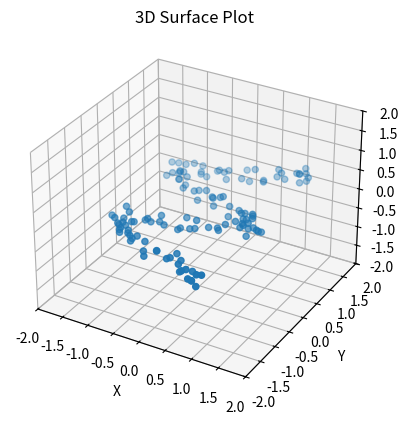
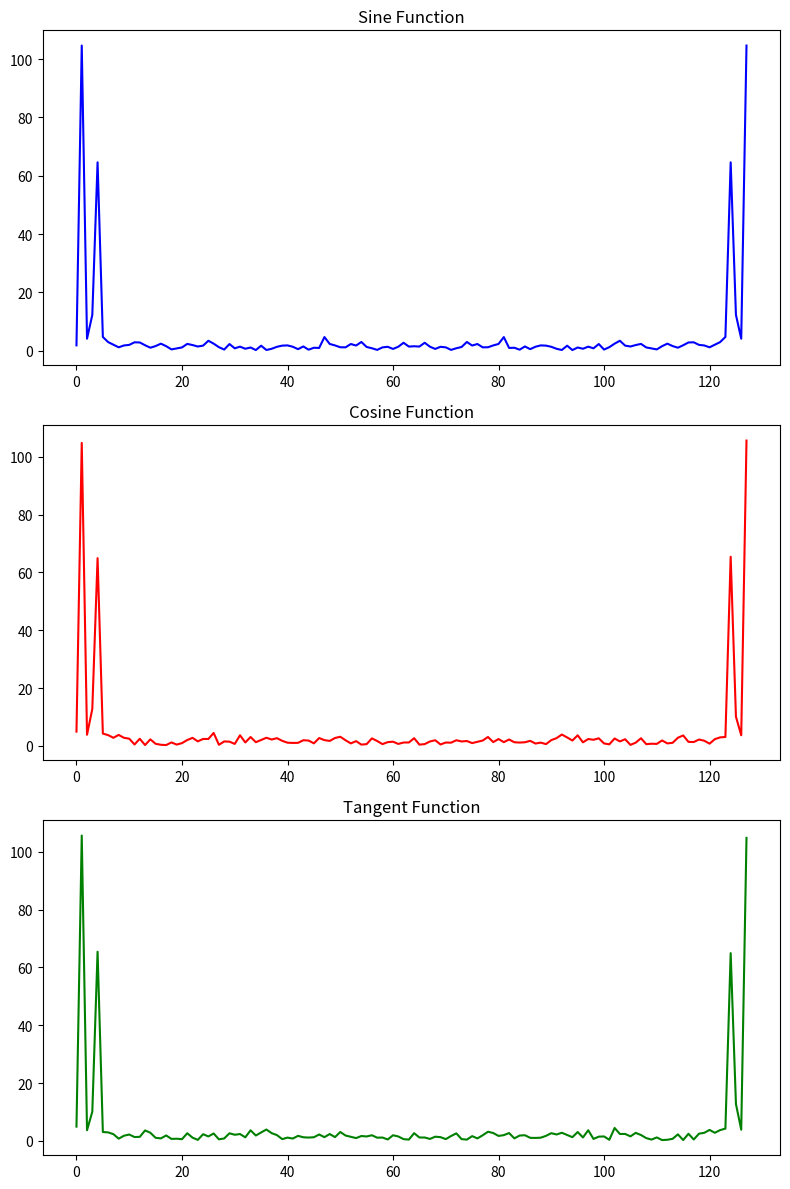
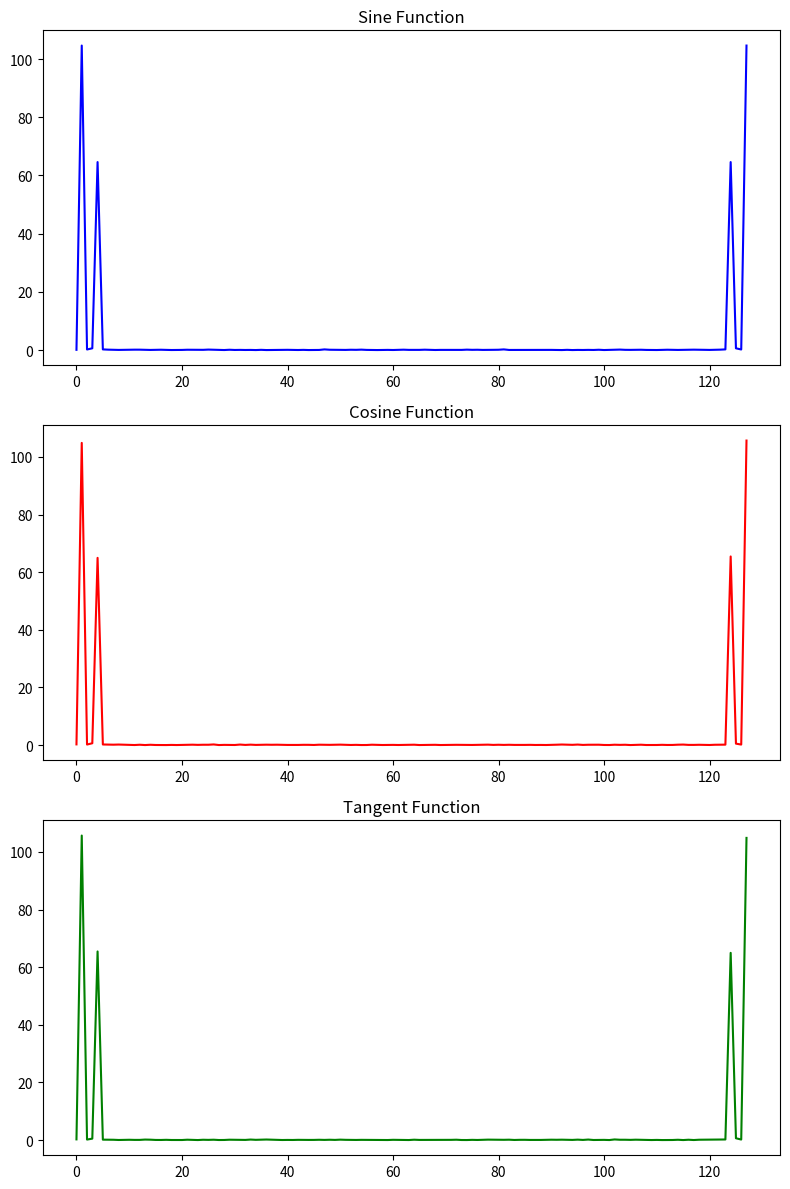
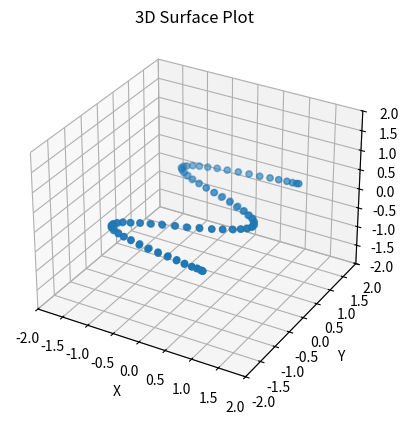
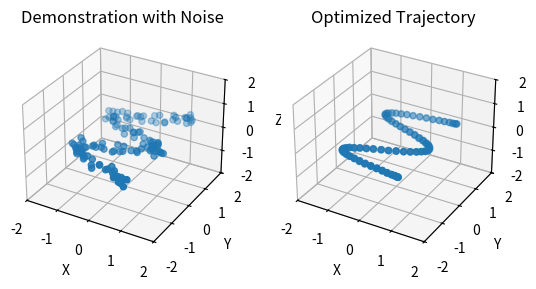

Here is the Python script that generated these plots, in order:
'''
This code is mainly for calculating the similarity between two trajectories, espacially in contour or in shape.
Input: two trajectories; list1, list2, [coor1, coor2, coor3, ..., coorN]
Fixed time step: dt
'''
import numpy as np
import matplotlib.pyplot as plt
# from mpl_toolkits.mplot3d import Axes3D
from scipy.interpolate import RegularGridInterpolator
from scipy.special import rel_entr

def Generate_trajectory(N, ep, shape):
    if shape == 'circle':
        x = np.cos(np.linspace(-np.pi/2, np.pi/2, N))
        y = np.sin(np.linspace(-np.pi/2, np.pi/2, N))
        z = np.zeros(N)
    elif shape == 'linear':
        x = np.linspace(-1, 1, N)
        y = np.zeros(N)
        z = np.zeros(N)
    elif shape == 's-shape':
        x = np.cos(np.linspace(-2*np.pi, 2*np.pi, N))
        y = np.linspace(-2, 2, N)
        z = np.zeros(N)
    elif shape=='round':
        x = np.cos(np.linspace(-np.pi, np.pi, N))
        y = np.sin(np.linspace(-np.pi, np.pi, N))
        z = np.zeros(N)
    elif shape=='rounds':
        x = np.cos(np.linspace(-2*np.pi, 2*np.pi, N))
        y = np.sin(np.linspace(-2*np.pi, 2*np.pi, N))
        z = np.linspace(0, 2, N)
    elif shape == 'back_circle':
        x = np.append(np.cos(np.linspace(-np.pi/2, np.pi/2, int(N/2))), np.cos(np.linspace(np.pi/2, -np.pi/2, int(N/2))))
        y = np.append(np.sin(np.linspace(-np.pi/2, np.pi/2, int(N/2))), np.sin(np.linspace(np.pi/2, -np.pi/2, int(N/2))))
        z = np.zeros(N)
    elif shape == 'back_s-shape':
        x = np.append(np.cos(np.linspace(-2*np.pi, 2*np.pi, int(N/2))), np.cos(np.linspace(2*np.pi, -2*np.pi, int(N/2))))
        y = np.append(np.linspace(-2, 2, int(N/2)), np.linspace(2, -2, int(N/2)))
        z = np.zeros(N)
    trajectory = []
    for i in range(N):
        trajectory.append([x[i], y[i], z[i]])
    trajectory = np.array(trajectory)
    noise = np.random.normal(0, ep, size=(N, 3))
    # noise = np.random.rayleigh(scale=ep,size=(N,3))
    trajectory[1:-1] += noise[1:-1]
    return trajectory

def FFT(trajectory, shift: bool):
    # 进行多元FFT变换
    fft_result = np.fft.fftn(trajectory)
    print(fft_result.shape)
    # 将零频率移动到中心位置
    if shift:
        fft_result = np.fft.fftshift(fft_result)
    return fft_result

def IFFT(freq, shift):
    if shift:
        freq = np.fft.ifftshift(freq)
    traj = np.fft.ifftn(freq)
    print(traj.shape)
    return traj

def plt_freq(freq):
    x = np.arange(np.shape(freq)[0])
    # 创建图表和子图
    fig, axs = plt.subplots(3, 1, figsize=(8, 12))
    # 绘制第一个子图
    axs[0].plot(x, freq[:, 0], color='blue')
    axs[0].set_title('Sine Function')
    # 绘制第二个子图
    axs[1].plot(x, freq[:, 1], color='red')
    axs[1].set_title('Cosine Function')
    # 绘制第三个子图
    axs[2].plot(x, freq[:, 2], color='green')
    axs[2].set_title('Tangent Function')
    # 调整子图之间的间距
    plt.tight_layout()
    # 显示图形
    plt.show()

def plt_trajectory(traj):
    # 创建 3D 图形
    fig = plt.figure()
    ax = fig.add_subplot(111, projection='3d')
    # 绘制三维曲面图
    ax.scatter(traj[:, 0], traj[:, 1], traj[:, 2])
    # 设置坐标轴和标题
    ax.set_xlim((-2,2))
    ax.set_ylim((-2,2))
    ax.set_zlim((-2,2))
    ax.set_xlabel('X')
    ax.set_ylabel('Y')
    ax.set_zlabel('Z')
    ax.set_title('3D Surface Plot')
    plt.show()

# def Scaled_length(reference_distri, compare_distri):
#     # 原始数组的行数和列数
#     original_rows, original_cols = compare_distri.shape
#     # 插值为3x10数组
#     desired_rows, desired_cols = reference_distri.shape
#     # 定义插值函数
#     interp_func = RegularGridInterpolator((np.arange(original_rows), np.arange(original_cols)), compare_distri)
#     # 生成插值节点
#     new_rows_indices = np.linspace(0, original_rows - 1, desired_rows)
#     new_cols_indices = np.linspace(0, original_cols - 1, desired_cols)
#     grid_x, grid_y = np.meshgrid(new_rows_indices, new_cols_indices, indexing='ij')
#     new_indices = np.stack((grid_x, grid_y), axis=-1)
#     # 在新数组大小上进行插值
#     new_array = interp_func(new_indices)
#     return new_array

def supperess_noise(freq):
    # 抑制低幅值噪声
    for i in range(freq.shape[0]):
        for j in range(freq.shape[1]):
            # if i > 20 and i < freq.shape[0] - 20 and np.abs(freq[i, j]) < 20:
            if np.abs(freq[i, j]) < 20:
                freq[i, j] = freq[i, j] / 20
    return freq

def normization_noise(freq):
    power = np.abs(freq)
    for j in range(power.shape[1]):
        sum = np.max(power[:, j])
        factor = power[:, j] / sum
        freq[:, j] = factor * freq[:, j]
    return freq

def lower_filter(freq):
    for i in range(freq.shape[0]):
        for j in range(freq.shape[1]):
            if i > 10 and i < freq.shape[0] - 10 and np.abs(freq[i, j]) < 10:
                freq[i, j] = freq[i, j] / 20
    return freq

def contray(N):
    x1 = np.cos(np.linspace(-np.pi/2, np.pi/2, N))
    y1 = np.sin(np.linspace(-np.pi/2, np.pi/2, N))
    z1 = np.zeros(N)

    x2 = -np.cos(np.linspace(-np.pi/2, np.pi/2, N))
    y2 = np.sin(np.linspace(-np.pi/2, np.pi/2, N))
    z2 = np.zeros(N)

    trajectory1 = []
    for i in range(N):
        trajectory1.append([x1[i], y1[i], z1[i]])
    trajectory1 = np.array(trajectory1)

    trajectory2 = []
    for i in range(N):
        trajectory2.append([x2[i], y2[i], z2[i]])
    trajectory2 = np.array(trajectory2)

    fft1 = FFT(trajectory1, False)
    fft2 = FFT(trajectory2, False)
    fft_de = np.abs(fft1) - np.abs(fft2)
    plt_freq(np.abs(fft_de))

def draw_trajectories(trajectory1, trajectory2):
    fig = plt.figure()
    ax1 = fig.add_subplot(121, projection='3d')
    ax2 = fig.add_subplot(122, projection='3d')

    ax1.scatter(trajectory1[:, 0], trajectory1[:, 1], trajectory1[:, 2])
    ax1.set_title('Demonstration with Noise')
    ax1.set_xlim((-2,2))
    ax1.set_ylim((-2,2))
    ax1.set_zlim((-2,2))
    ax1.set_xlabel('X')
    ax1.set_ylabel('Y')
    ax1.set_zlabel('Z')

    ax2.scatter(trajectory2[:, 0], trajectory2[:, 1], trajectory2[:, 2])
    ax2.set_title('Optimized Trajectory')
    ax2.set_xlim((-2,2))
    ax2.set_ylim((-2,2))
    ax2.set_zlim((-2,2))
    ax2.set_xlabel('X')
    ax2.set_ylabel('Y')
    ax2.set_zlabel('Z')

    plt.show()

if __name__ == "__main__":
    isshift = False
    # trajectory1 = Generate_trajectory(128, 0, 'circle')
    # trajectory1 = Generate_trajectory(128, 0.1, 'linear')
    # trajectory1 = Generate_trajectory(128, 0.1, 's-shape')
    # trajectory1 = Generate_trajectory(128, 0.1, 'round')
    # trajectory1 = Generate_trajectory(128, 0, 'rounds')
    # trajectory1 = Generate_trajectory(128, 0, 'back_circle')
    trajectory1 = Generate_trajectory(128, 0.1, 'back_s-shape')
    plt_trajectory(traj=trajectory1)

    # calculate FFT
    trajFFT1 = FFT(trajectory1, isshift)
    plt_freq(np.abs(trajFFT1))
    trajFFT1 = supperess_noise(trajFFT1)
    # trajFFT1 = normization_noise(trajFFT1)
    # trajFFT1 = lower_filter(trajFFT1)
    plt_freq(np.abs(trajFFT1))
    trajiFFT1 = IFFT(trajFFT1, isshift)
    print(trajiFFT1.real)
    plt_trajectory(trajiFFT1.real)

    draw_trajectories(trajectory1, trajiFFT1.real)

    # contray(128)
